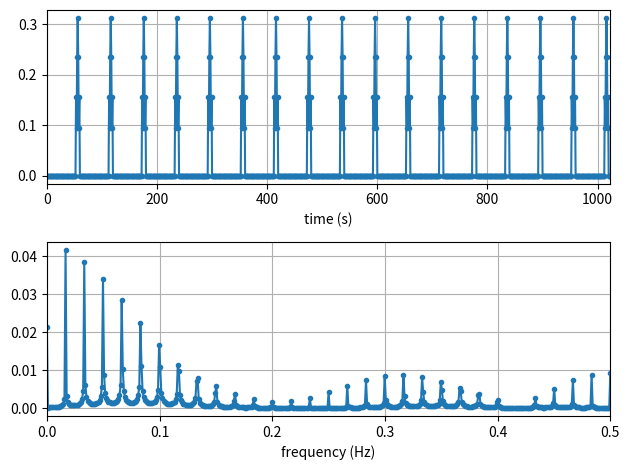

Reproduce this figure in Python.
#
# Test using FFT to analize log event frequency
#
import numpy as np
import matplotlib.pyplot as plt


# Construct a time signal
Fs = 1                                # Sampling frequency
N = 1024                              # Number of samples
tstep = 1/Fs                          # Sample time interval
t = np.linspace(0, (N-1)*tstep, N)    # Time steps
fstep  = Fs/N                         # Frequency interval
f = np.linspace(0, (N-1)*fstep, N)    # Frequency step


# Initialize array to hold repeating sample pattern
t_pattern = [0,0,0,0,0,0,0,0,0,0,
             0,0,0,0,0,0,0,0,0,0,
             0,0,0,0,0,0,0,0,0,0,
             0,0,0,0,0,0,0,0,0,0,
             0,0,0,0,0,0,0,0,0,0,
             0,0,0,0.15625,0.09375,0.234375,0.3125,0.234375,0.09375,0.15625]
t_array = [0]*(N+len(t_pattern))
repeat_count = int(N/len(t_pattern))
i=0
for j in range(0, repeat_count):
    for k in range(0, len(t_pattern)):
        t_array[i] = t_pattern[k]
        i = i+1
print(t_array)


# Perform FFT
X = np.fft.fft(t_array, n=N)
X_mag = np.abs(X)/N
f_plot = f[0:int(N/2+1)]
X_mag_plot = 2 * X_mag[0:int(N/2+1)]
X_mag_plot[0] = X_mag_plot[0]/2


# Create Plots
fig, [ax1, ax2] = plt.subplots(nrows=2, ncols=1)
ax1.plot(t, t_array[0:int(N)], '.-')
ax2.plot(f_plot, X_mag_plot, '.-')
ax1.set_xlabel('time (s)')
ax2.set_xlabel('frequency (Hz)')
ax1.grid()
ax2.grid()
ax1.set_xlim(0, t[-1])
ax2.set_xlim(0, f_plot[-1])
plt.tight_layout()
plt.savefig('fft-test-60s-filter-03-plot.jpg', bbox_inches='tight')
plt.close('fft-test-60s-filter-03-plot.jpg')
plt.clf


